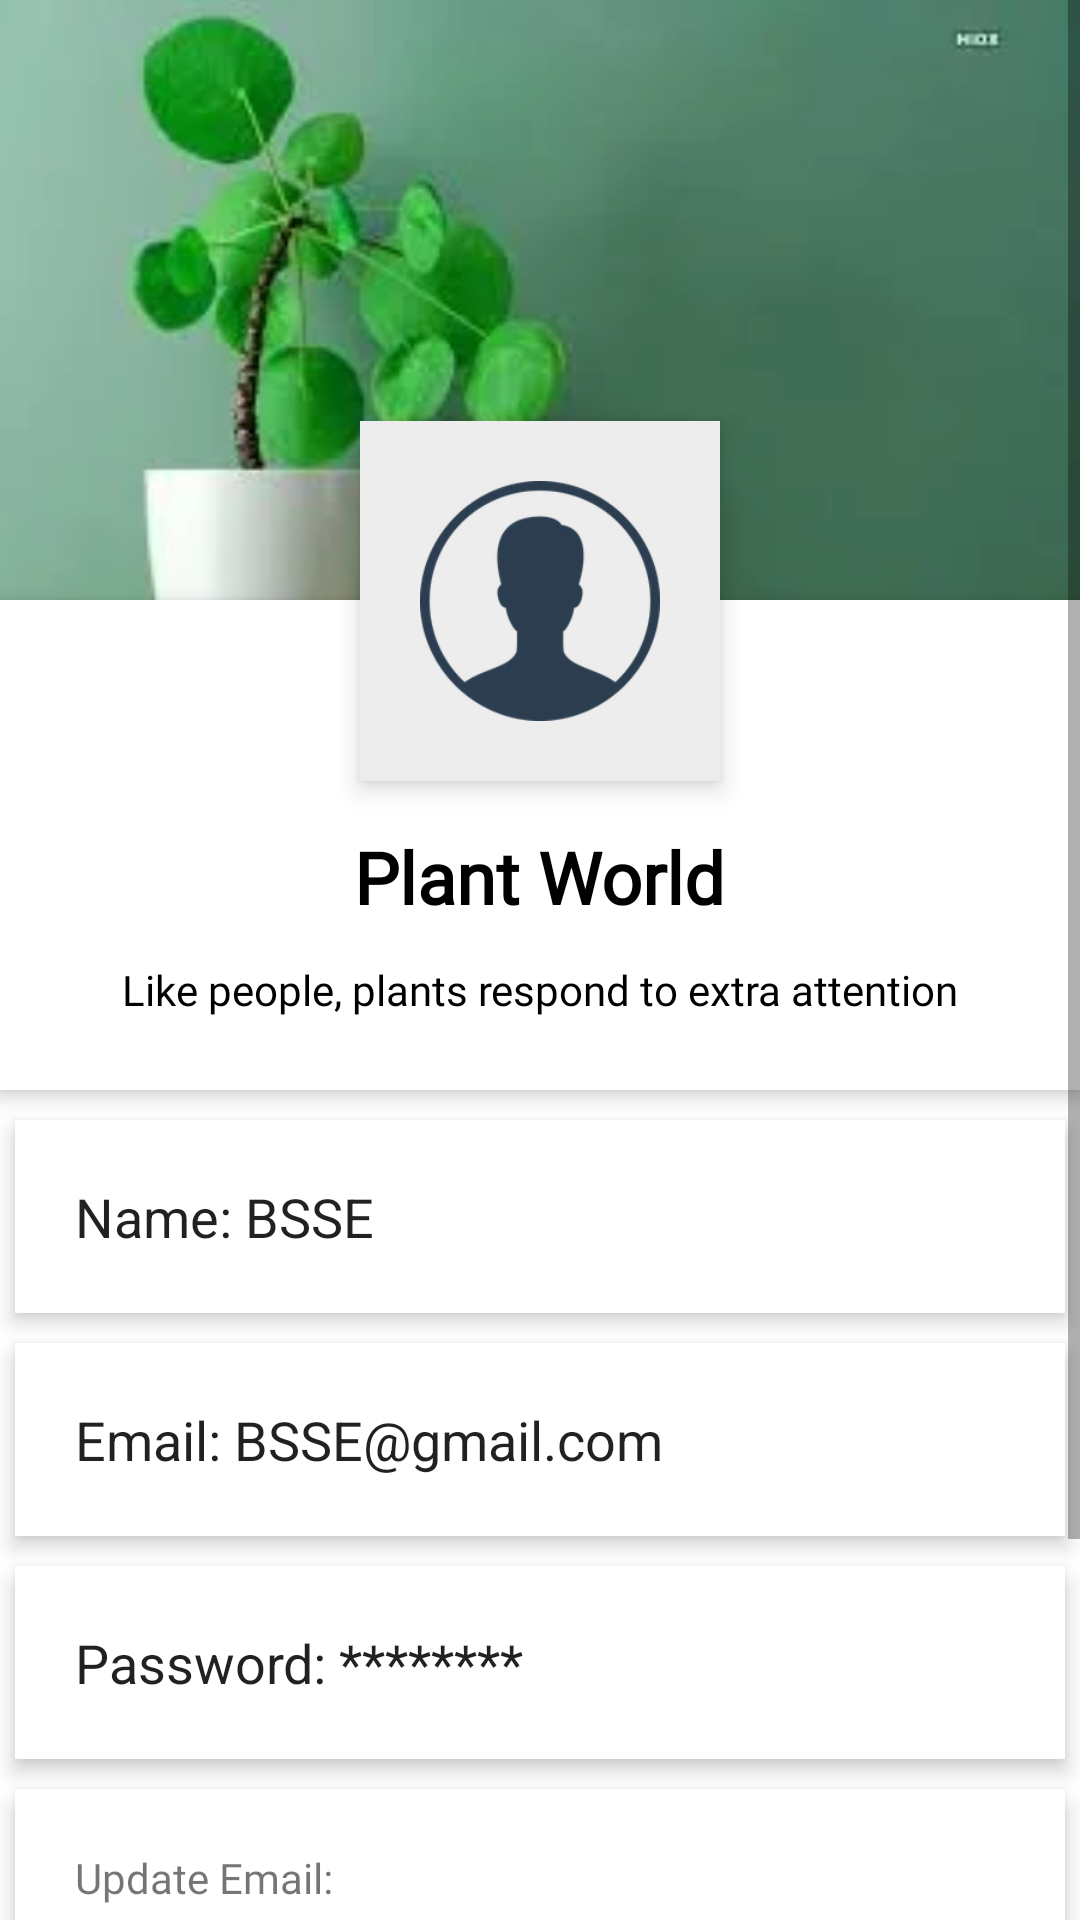

Reconstruct the res/layout file that produces this screen, plus the resources it refers to.
<!-- AndroidManifest.xml: application theme Theme.PlantsHome -->
<!-- res/layout/activity_profile.xml -->
<?xml version="1.0" encoding="utf-8"?>
    <ScrollView xmlns:android="http://schemas.android.com/apk/res/android"
    xmlns:app="http://schemas.android.com/apk/res-auto"
    xmlns:tools="http://schemas.android.com/tools"
    android:layout_width="match_parent"
    android:layout_height="match_parent"
    tools:context=".ProfileActivity"
    >

    <RelativeLayout
        android:layout_width="match_parent"
        android:layout_height="match_parent"
        tools:context=".GetStartedActivity">




    <ImageView
            android:id="@+id/header_cover_image"
            android:layout_width="match_parent"
            android:layout_height="200dp"
            android:scaleType="centerCrop"
            android:src="@drawable/plantbg1" />

        <ImageButton
            android:id="@+id/user_profile_photo"
            android:layout_width="120dp"
            android:layout_height="120dp"
            android:layout_below="@+id/header_cover_image"
            android:layout_centerHorizontal="true"
            android:layout_marginTop="-60dp"
            android:background="@color/halfWhite"
            android:elevation="5dp"
            android:padding="20dp"
            android:scaleType="centerCrop"
            android:src="@drawable/person" />

        <RelativeLayout
            android:id="@+id/profile_layout"
            android:layout_width="match_parent"
            android:layout_height="wrap_content"
            android:layout_below="@+id/header_cover_image"
            android:background="@color/white"
            android:elevation="4dp"
            android:paddingBottom="24dp">


            
            
            
            
            
            
            
            

            
            
            
            
            
            
            
            

            <TextView
                android:id="@+id/user_profile_name"
                android:layout_width="wrap_content"
                android:layout_height="wrap_content"
                android:layout_centerHorizontal="true"
                android:layout_marginTop="76dp"
                android:text="Plant World"
                android:fontFamily="@font/poppinsmedium"
                android:textColor="@color/black"
                android:textSize="24sp"
                android:textStyle="bold" />

            <TextView
                android:id="@+id/user_profile_short_bio"
                android:layout_width="wrap_content"
                android:layout_height="wrap_content"
                android:layout_below="@+id/user_profile_name"
                android:layout_centerHorizontal="true"
                android:layout_marginTop="12dp"
                android:text="Like people, plants respond to extra attention"
                android:textColor="@color/black"
                android:fontFamily="@font/poppinsmedium"
                android:textSize="14sp" />
        </RelativeLayout>


        <LinearLayout
            android:layout_width="fill_parent"
            android:layout_height="wrap_content"
            android:layout_below="@+id/profile_layout"
            android:layout_marginTop="5dp"
            android:orientation="vertical">

            <EditText
                android:focusable="false"
                android:cursorVisible="false"
                android:inputType="none"
                android:layout_width="fill_parent"
                android:layout_height="wrap_content"
                android:layout_margin="5dp"
                android:background="#fff"
                android:clickable="true"
                android:elevation="4dp"
                android:padding="20dp"
                android:id="@+id/profileName"
                android:text="Name: BSSE " />

            <EditText
                android:focusable="false"
                android:cursorVisible="false"
                android:inputType="none"
                android:layout_width="fill_parent"
                android:layout_height="wrap_content"
                android:layout_margin="5dp"
                android:layout_marginBottom="3dp"
                android:layout_marginTop="3dp"
                android:background="#fff"
                android:clickable="true"
                android:elevation="4dp"
                android:padding="20dp"
                android:id="@+id/profileEmail"
                android:text="Email: BSSE@gmail.com" />

            <EditText
                android:focusable="false"
                android:cursorVisible="false"
                android:inputType="none"
                android:layout_width="fill_parent"
                android:layout_height="wrap_content"
                android:layout_margin="5dp"
                android:background="#fff"
                android:clickable="true"
                android:elevation="4dp"
                android:padding="20dp"
                android:id="@+id/profilePassword"
                android:text="Password: ********" />

            <TextView
                android:layout_width="fill_parent"
                android:layout_height="wrap_content"
                android:layout_margin="5dp"
                android:layout_marginTop="3dp"
                android:layout_marginBottom="3dp"
                android:background="#fff"
                android:clickable="true"
                android:elevation="4dp"
                android:fontFamily="@font/poppinsbold"
                android:padding="20dp"
                android:id="@+id/updateEmailRow"
                android:text="Update Email:" />

            <TextView
                android:id="@+id/resetPasswordRow"
                android:layout_width="fill_parent"
                android:layout_height="wrap_content"
                android:layout_margin="5dp"
                android:layout_marginBottom="3dp"
                android:layout_marginTop="3dp"
                android:background="#fff"
                android:clickable="true"

                android:elevation="4dp"
                android:padding="20dp"

                android:fontFamily="@font/poppinsbold"
                android:text="Reset Password " />

            <TextView
                android:layout_width="fill_parent"
                android:layout_height="wrap_content"
                android:layout_margin="5dp"
                android:background="#fff"
                android:clickable="true"
                android:elevation="4dp"
                android:padding="20dp"
                android:fontFamily="@font/poppinsbold"
                android:id="@+id/deleteAccountRow"
                android:text="Delete Account" />
        </LinearLayout>
    </RelativeLayout>
</ScrollView>
<!-- resources referenced by this layout -->
<resources>
  <color name="black">#FF000000</color>
  <color name="halfWhite">#EDEDED</color>
  <color name="white">#FFFFFFFF</color>
  <!-- drawable p4: jpg bitmap (drawable, 43951 bytes) -->
  <!-- drawable person: png bitmap (drawable, 17960 bytes) -->
  <!-- drawable plantbg1: jpg bitmap (drawable, 3792 bytes) -->
  <style name="Theme.PlantsHome" parent="Theme.MaterialComponents.DayNight.NoActionBar">
          
          <item name="colorPrimary">@color/purple_500</item>
          <item name="colorPrimaryVariant">@color/purple_700</item>
          <item name="colorOnPrimary">@color/white</item>
          
          <item name="colorSecondary">@color/teal_200</item>
          <item name="colorSecondaryVariant">@color/teal_700</item>
          <item name="colorOnSecondary">@color/black</item>
          
          <item name="android:statusBarColor" tools:targetApi="l">?attr/colorPrimaryVariant</item>
          
      </style>
  <color name="purple_500">#314F25</color>
  <color name="purple_700">#314F25</color>
  <color name="teal_200">#314F25</color>
  <color name="teal_700">#314F25</color>
</resources>
